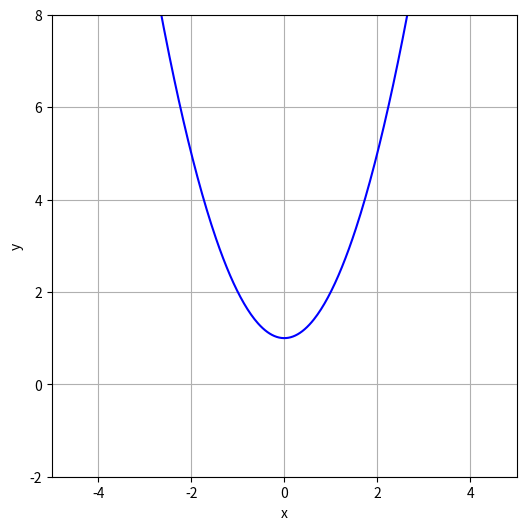

Recreate this plot in Python. (Note: this script raises an exception after producing the figure.)
import numpy as np
import matplotlib.pyplot as plt

# 创建x的范围
x = np.linspace(-5, 5, 400)
y = np.linspace(-2, 8, 400)

# 指数函数和对数函数
xsquare = x*x + 1  # 指数函数

# 创建图形，保持比例相等
plt.figure(figsize=(6, 6))

# 绘制y=x的对称轴
#plt.plot([-5, 5], [-2, 8], 'gray', linestyle='--', label='y = x')

# 绘制指数函数
plt.plot(x, xsquare, label=r'$y = x^2$', color='blue')

# 设置axis equal
# plt.axis('equal')

# 添加图例、标题和标签
#plt.legend()
#plt.title("Exponent and Logarithm Functions (Base e)")
plt.xlabel("x")
plt.ylabel("y")

# 设置图形的显示范围
plt.xlim([-5, 5])
plt.ylim([-2, 8])

# 显示网格
plt.grid(True)

plt.savefig("media/img/function_limit_of_xsquare.png")

# 显示图形
plt.show()


